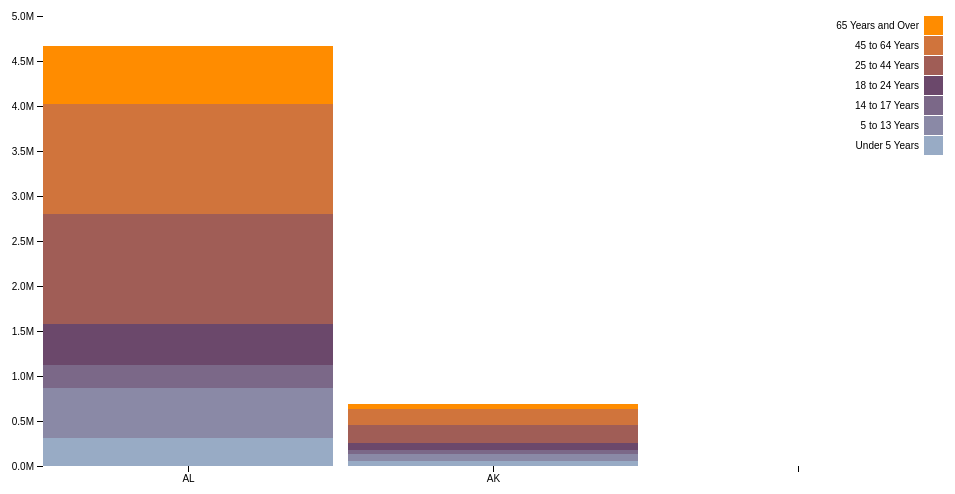
D3 v4 page, settled after 360 driven frames (6 s of simulated time); the page loaded 1 data file(s).


// create the svg
var svg = d3.select("svg"),
    margin = {top: 20, right: 20, bottom: 30, left: 40},
    width = +svg.attr("width") - margin.left - margin.right,
    height = +svg.attr("height") - margin.top - margin.bottom,
    g = svg.append("g").attr("transform", "translate(" + margin.left + "," + margin.top + ")");

// set x scale
var x = d3.scaleBand()
    .rangeRound([0, width])
    .paddingInner(0.05)
    .align(0.1);

// set y scale
var y = d3.scaleLinear()
    .rangeRound([height, 0]);

// set the colors
var z = d3.scaleOrdinal()
    .range(["#98abc5", "#8a89a6", "#7b6888", "#6b486b", "#a05d56", "#d0743c", "#ff8c00"]);

// load the csv and create the chart
d3.csv("age-groups.csv", function(d, i, columns) {
  alert("d "+JSON.stringify(d))
  for (i = 1, t = 0; i < columns.length; ++i) t += d[columns[i]] = +d[columns[i]];
  d.total = t;
  return d;
}, function(error, data) {

   alert("data"+ JSON.stringify( data)); 

  if (error) throw error;

  // keys["Under 5 Years","5 to 13 Years","14 to 17 Years","18 to 24 Years","25 to 44 Years","45 to 64 Years","65 Years and Over"]

  var keys = data.columns.slice(1);

  alert("keys"+ JSON.stringify(keys));


  data.sort(function(a, b) { return b.total - a.total; });
  x.domain(data.map(function(d) { return d.State; }));
  y.domain([0, d3.max(data, function(d) { return d.total; })]).nice();
  z.domain(keys);

  g.append("g")
    .selectAll("g")
    .data(d3.stack().keys(keys)(data))
    .enter().append("g")
      .attr("fill", function(d) { return z(d.key); })
    .selectAll("rect")
    .data(function(d) { return d; })
    .enter().append("rect")
      .attr("x", function(d) { return x(d.data.State); })
      .attr("y", function(d) { return y(d[1]); })
      .attr("height", function(d) { return y(d[0]) - y(d[1]); })
      .attr("width", x.bandwidth())
    .on("mouseover", function() { tooltip.style("display", null); })
    .on("mouseout", function() { tooltip.style("display", "none"); })
    .on("mousemove", function(d) {
      console.log(d);
      var xPosition = d3.mouse(this)[0] - 5;
      var yPosition = d3.mouse(this)[1] - 5;
      tooltip.attr("transform", "translate(" + xPosition + "," + yPosition + ")");
      tooltip.select("text").text(d[1]-d[0]);
    });

  g.append("g")
      .attr("class", "axis")
      .attr("transform", "translate(0," + height + ")")
      .call(d3.axisBottom(x));

  g.append("g")
      .attr("class", "axis")
      .call(d3.axisLeft(y).ticks(null, "s"))
    .append("text")
      .attr("x", 2)
      .attr("y", y(y.ticks().pop()) + 0.5)
      .attr("dy", "0.32em")
      .attr("fill", "#000")
      .attr("font-weight", "bold")
      .attr("text-anchor", "start");

  var legend = g.append("g")
      .attr("font-family", "sans-serif")
      .attr("font-size", 10)
      .attr("text-anchor", "end")
    .selectAll("g")
    .data(keys.slice().reverse())
    .enter().append("g")
      .attr("transform", function(d, i) { return "translate(0," + i * 20 + ")"; });

  legend.append("rect")
      .attr("x", width - 19)
      .attr("width", 19)
      .attr("height", 19)
      .attr("fill", z);

  legend.append("text")
      .attr("x", width - 24)
      .attr("y", 9.5)
      .attr("dy", "0.32em")
      .text(function(d) { return d; });
});

  // Prep the tooltip bits, initial display is hidden
  var tooltip = svg.append("g")
    .attr("class", "tooltip")
    .style("display", "none");
      
  tooltip.append("rect")
    .attr("width", 60)
    .attr("height", 20)
    .attr("fill", "white")
    .style("opacity", 0.5);

  tooltip.append("text")
    .attr("x", 30)
    .attr("dy", "1.2em")
    .style("text-anchor", "middle")
    .attr("font-size", "12px")
    .attr("font-weight", "bold");



### data: age-groups.csv
State, Under 5 Years, 5 to 13 Years, 14 to 17 Years, 18 to 24 Years, 25 to 44 Years, 45 to 64 Years, 65 Years and Over
AL, 310504, 552339, 259034, 450818, 1231572, 1215966, 641667
AK, 52083, 85640, 42153, 74257, 198724, 183159, 50277